Image classification data set "plantvillage_masks" (Siva-0317/Dora on GitHub). Class labels (39): apple apple scab, apple black rot, apple cedar apple rust, apple healthy, background without leaves, blueberry healthy, cherry powdery mildew, cherry healthy, corn cercospora leaf spot gray leaf spot, corn common rust, corn northern leaf blight, corn healthy, grape black rot, grape esca black measles, grape leaf blight (isariopsis leaf spot), grape healthy, orange huanglongbing citrus greening, peach bacterial spot, peach healthy, bell pepper bacterial spot, bell pepper healthy, potato early blight, potato late blight, potato healthy, raspberry healthy, soybean healthy, squash powdery mildew, strawberry leaf scorch, strawberry healthy, tomato bacterial spot, tomato early blight, tomato late blight, tomato leaf mold, tomato septoria leaf spot, tomato spider mites two spotted spider mite, tomato target spot, tomato yellow leaf curl virus, tomato mosaic virus, tomato healthy.

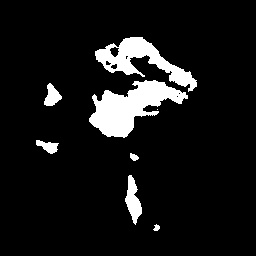
Label: tomato late blight

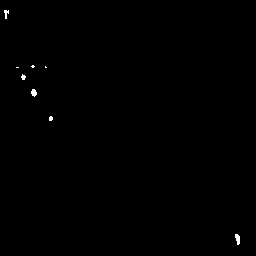
Label: peach healthy

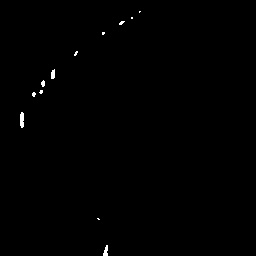
Label: cherry healthy

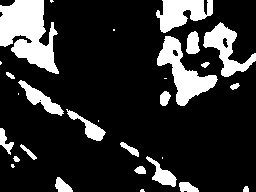
Label: background without leaves

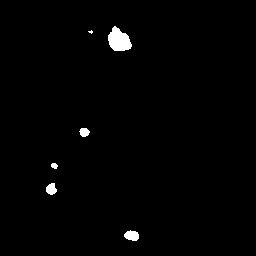
Label: apple black rot

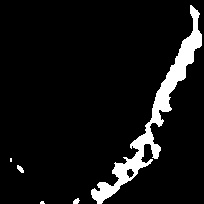
Label: potato healthy
